Labelled photos from "vgg19_classification", an image-classification folder in SarthakSangam27/RoadGuard-AI. The possible labels are: background, pothole.

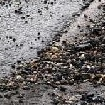
Label: background

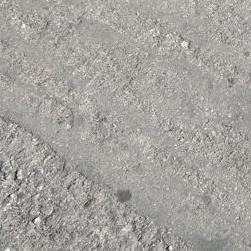
Label: background

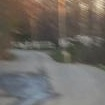
Label: background

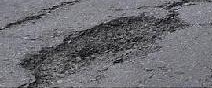
Label: pothole

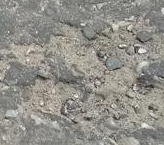
Label: pothole

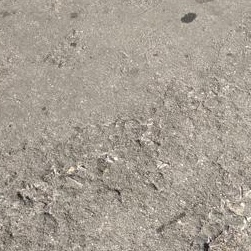
Label: background
